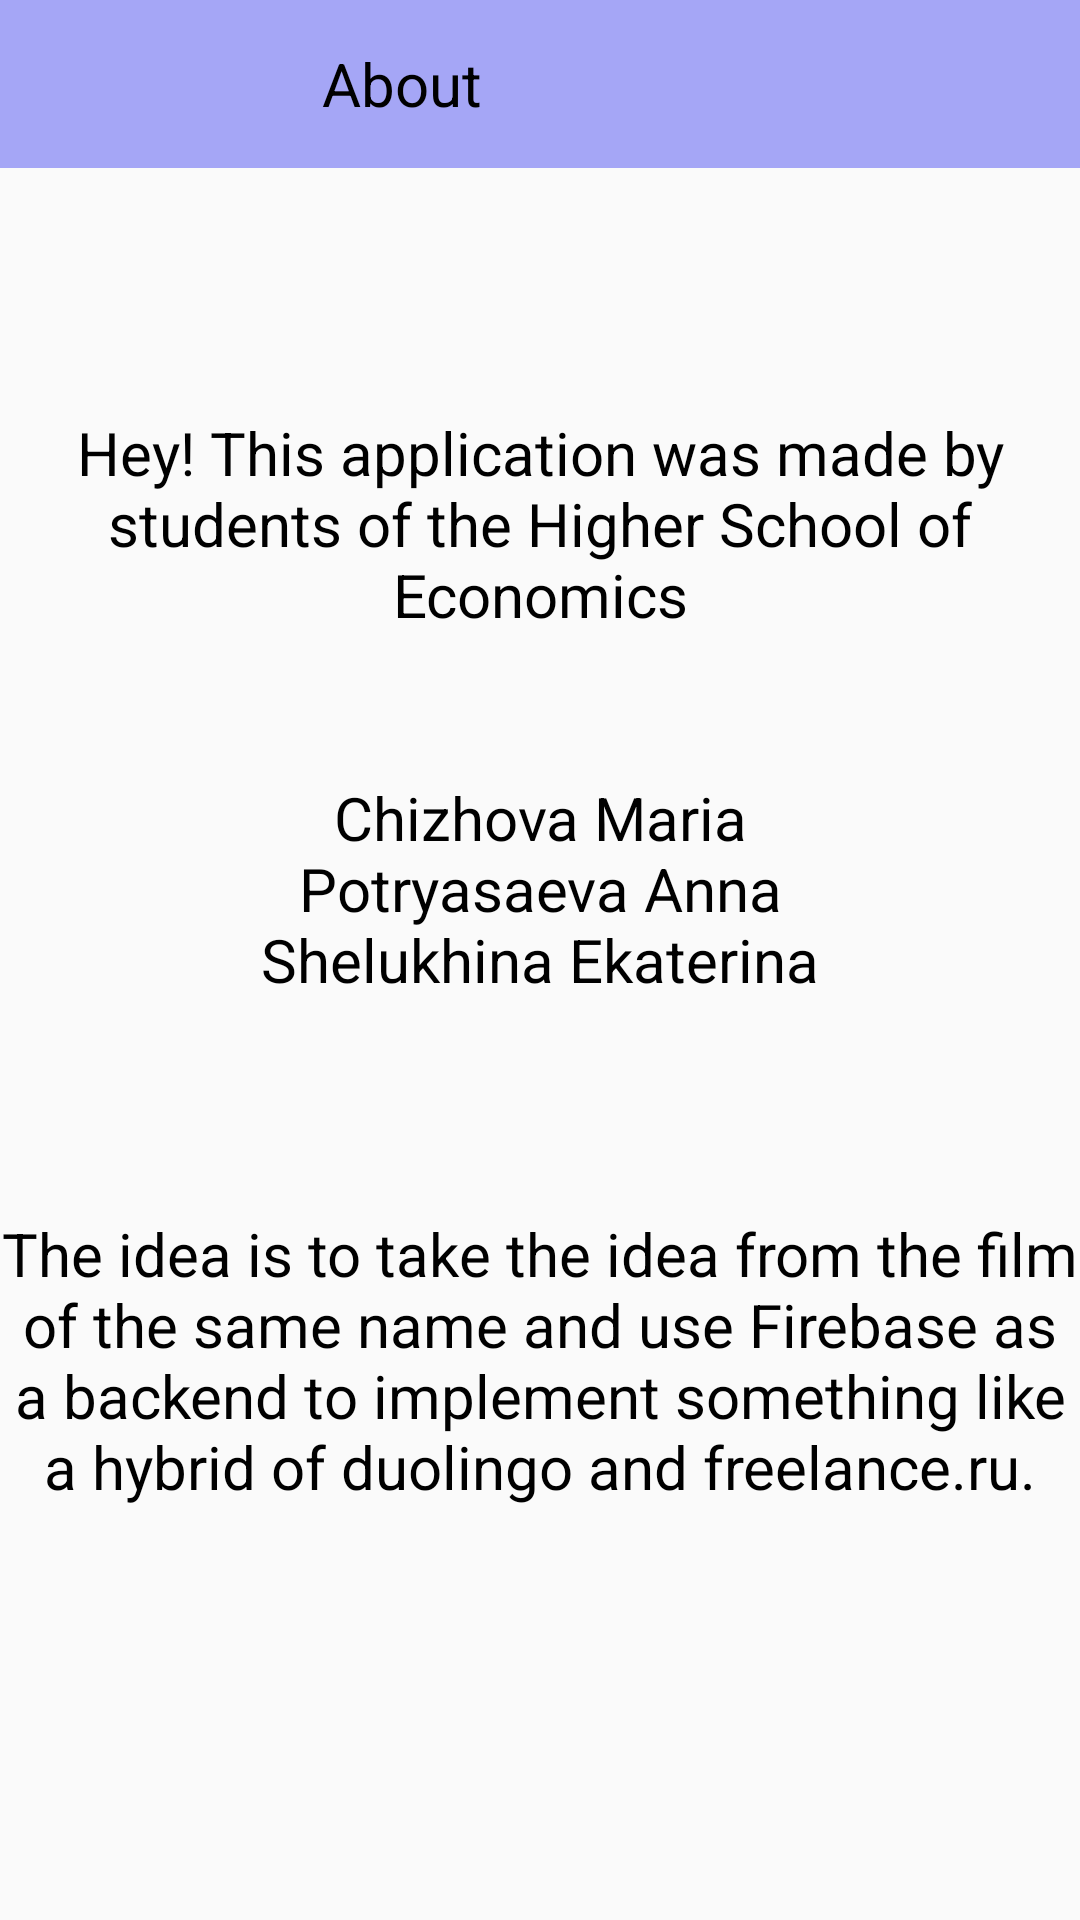

The Android layout XML behind this screen, and the referenced resources:
<!-- AndroidManifest.xml: application theme Theme.PayItForward -->
<!-- res/layout/activity_about.xml -->
<?xml version="1.0" encoding="utf-8"?>
<RelativeLayout xmlns:android="http://schemas.android.com/apk/res/android"
    xmlns:tools="http://schemas.android.com/tools"
    android:layout_width="match_parent"
    android:layout_height="match_parent"
    tools:context=".AboutActivity">

    <com.google.android.material.appbar.AppBarLayout
        android:layout_width="match_parent"
        android:layout_height="wrap_content"
        android:theme="@style/Theme.PayItForward.AppBarOverlay">

        <androidx.appcompat.widget.Toolbar
            android:id="@+id/toolbar_edit"
            android:layout_width="match_parent"
            android:layout_height="?attr/actionBarSize"
            android:background="?attr/colorPrimary"
            android:popupTheme="@style/Theme.PayItForward.PopupOverlay">

            <LinearLayout
                android:id="@+id/header"
                android:layout_width="match_parent"
                android:layout_height="50dp"
                android:background="#A5A6F6"
                android:orientation="horizontal">

                <ImageButton
                    android:id="@+id/back_button"
                    android:layout_width="wrap_content"
                    android:layout_height="wrap_content"
                    android:layout_marginTop="7dp"
                    android:layout_marginBottom="7dp"
                    android:layout_gravity="bottom"
                    android:background="#00C4C4C4"
                    android:src="@drawable/icons_back_48" />

                <TextView
                    android:id="@+id/Title"
                    android:layout_width="0dp"
                    android:layout_height="fill_parent"
                    android:layout_weight="1"
                    android:gravity="center"
                    android:text="@string/about"
                    android:textAllCaps="false"
                    android:textColor="@color/black"
                    android:textSize="20sp" />

                <Button
                    android:id="@+id/button_done"
                    android:layout_width="wrap_content"
                    android:layout_height="wrap_content"
                    android:layout_gravity="bottom"
                    android:layout_marginEnd="20dp"
                    android:background="#00C4C4C4"
                    android:text=""
                    android:textAllCaps="false"
                    android:textSize="18sp" />
            </LinearLayout>
        </androidx.appcompat.widget.Toolbar>
    </com.google.android.material.appbar.AppBarLayout>


    <LinearLayout
        android:id="@+id/nav_header"
        android:layout_width="match_parent"
        android:layout_height="match_parent"
        android:clickable="true"
        android:focusable="true"
        android:gravity="center_horizontal|center_vertical"
        android:orientation="vertical"
        android:paddingTop="0dp">

        <TextView
            android:id="@+id/hello_text_view"
            android:layout_width="match_parent"
            android:layout_height="wrap_content"
            android:gravity="center"
            android:text="@string/hey_this_application_was_made_by_students_of_the_higher_school_of_economics"
            android:textColor="@color/black"
            android:textSize="20sp" />

        <TextView
            android:id="@+id/names_text_view"
            android:layout_width="match_parent"
            android:layout_height="wrap_content"
            android:gravity="center"
            android:text="@string/chizhova_maria_npotryasaeva_anna_nshelukhinaekaterina"
            android:textColor="@color/black"
            android:textSize="20sp" />

        <TextView
            android:id="@+id/about_text_view"
            android:layout_width="match_parent"
            android:layout_height="wrap_content"
            android:gravity="center"
            android:text="@string/about_text"
            android:textColor="@color/black"
            android:textSize="20sp" />

    </LinearLayout>


</RelativeLayout>
<!-- resources referenced by this layout -->
<resources>
  <color name="black">#FF000000</color>
  <string name="about">About</string>
  <string name="about_text">\n\n\nThe idea is to take the idea from the film of the same name and use Firebase as a backend to implement something like a hybrid of duolingo and freelance.ru.</string>
  <string name="chizhova_maria_npotryasaeva_anna_nshelukhinaekaterina">Chizhova Maria\nPotryasaeva Anna\nShelukhina Ekaterina</string>
  <string name="hey_this_application_was_made_by_students_of_the_higher_school_of_economics">Hey! This application was made by students of the Higher School of Economics\n\n</string>
  <style name="Theme.PayItForward.AppBarOverlay" parent="ThemeOverlay.MaterialComponents.Dark.ActionBar">
          <item name="colorPrimary">#A5A6F6</item>
          <item name="colorPrimaryDark">#A5A6F6</item>
          <item name="colorAccent">#FF9595</item>
      </style>
  <style name="Theme.PayItForward.PopupOverlay" parent="ThemeOverlay.MaterialComponents.Light" />
  <style name="Theme.PayItForward" parent="Theme.MaterialComponents.Light.NoActionBar.Bridge">
          
          <item name="colorPrimary">#A5A6F6</item>
          <item name="colorPrimaryDark">#A5A6F6</item>
          <item name="colorAccent">#FF9595</item>
          <item name="windowActionBar">false</item>
          <item name="windowNoTitle">true</item>
          
      </style>
</resources>
